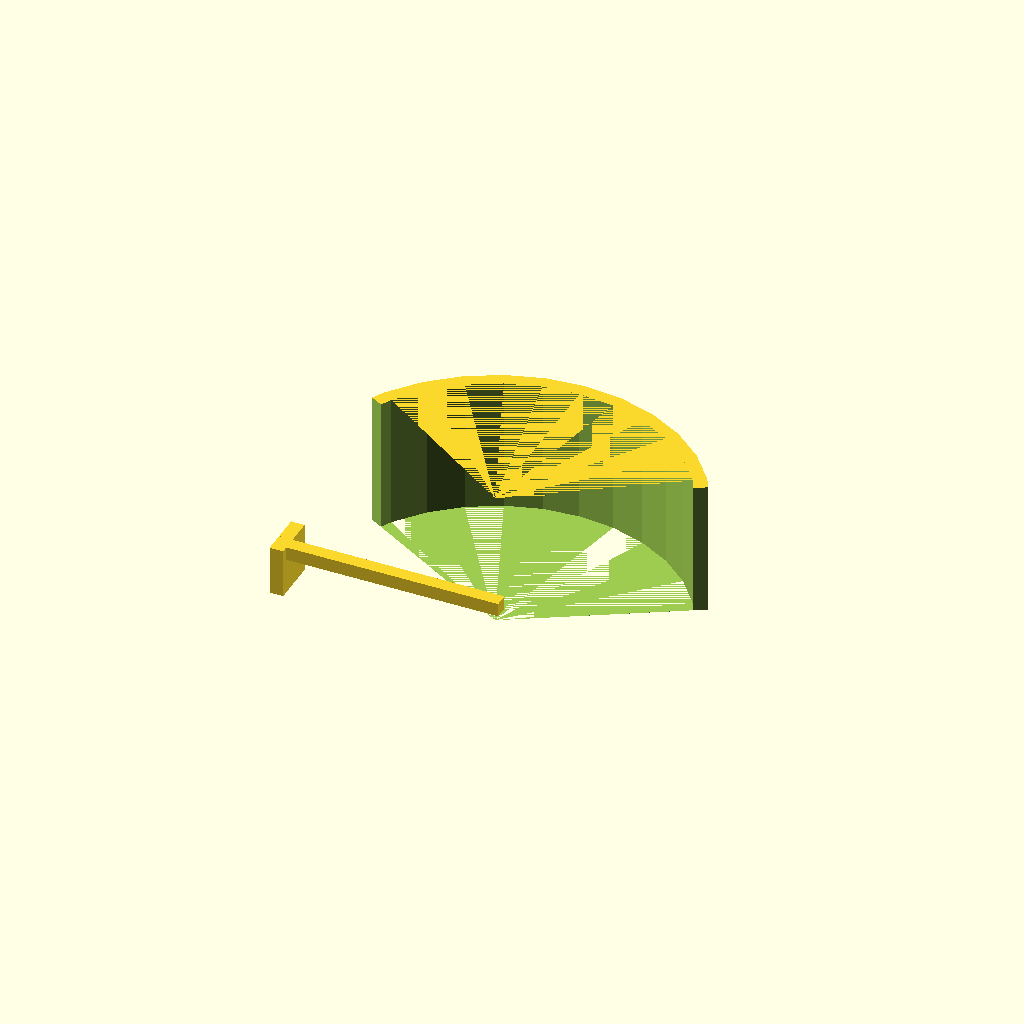
Cell 1: rendered with the file's own defaults.
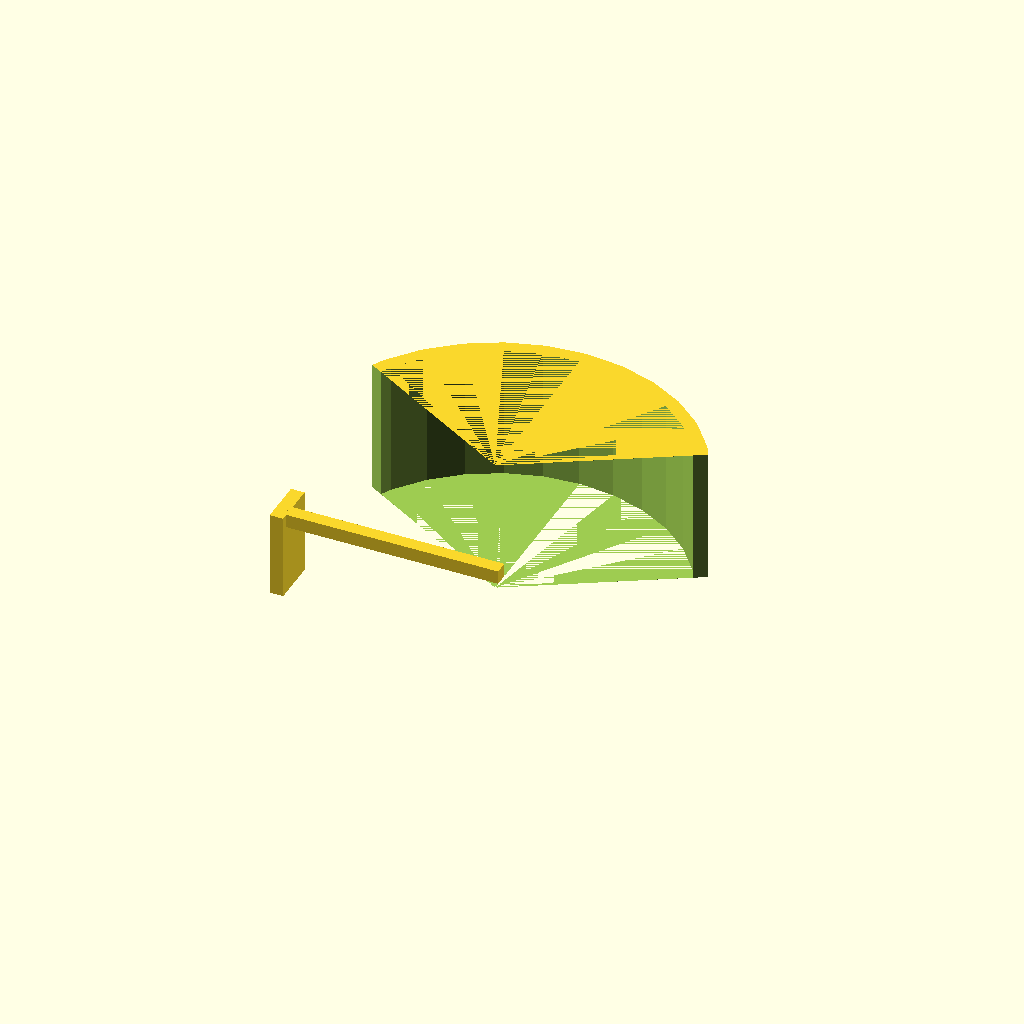
Cell 2: bowl_rim_h = 16 (everything else at default).
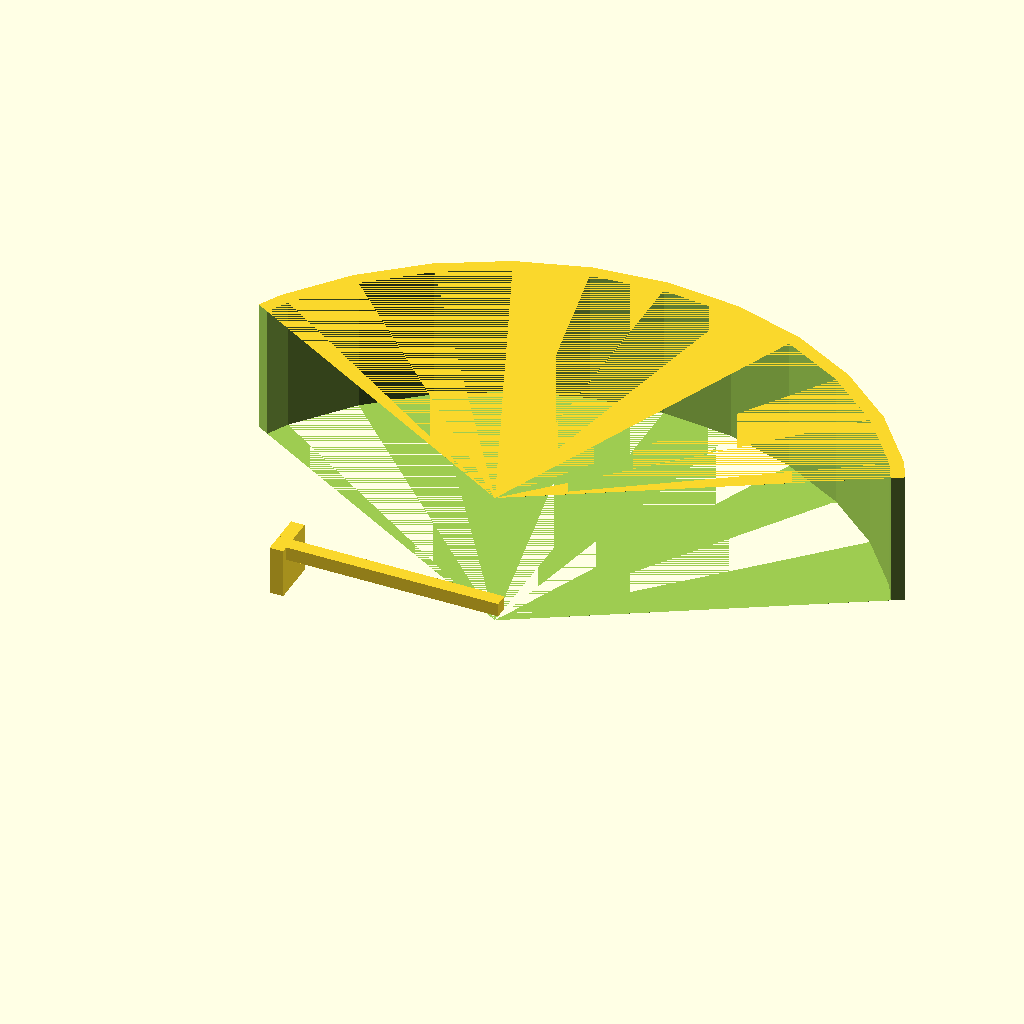
Cell 3 — bottle_od set to 160, the other parameters unchanged.
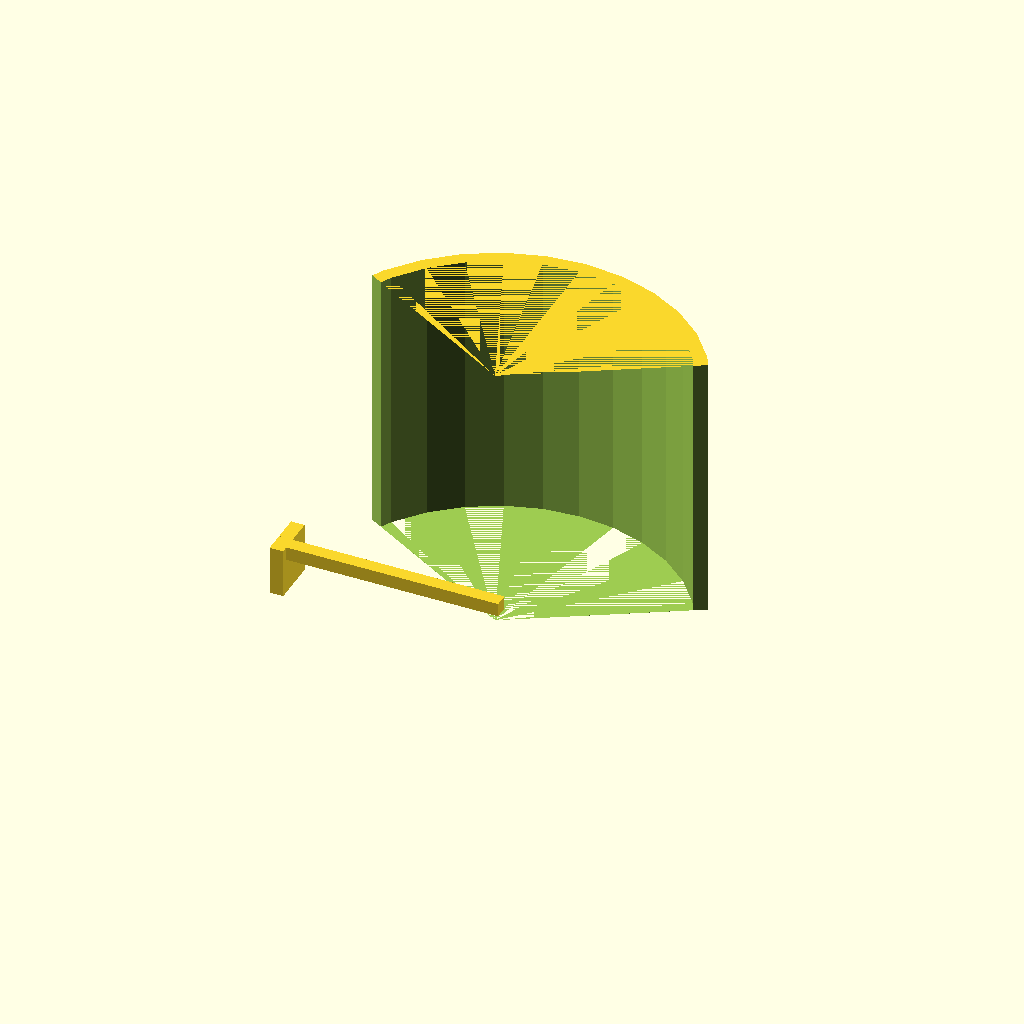
Cell 4: bottle_grip_h = 60 (everything else at default).
One fixed orthographic camera (rotation 55°, 0°, 25°; colour scheme Cornfield) for every cell.
OpenSCAD source file models/cat-water-bottle-clip/01-hook-clip.scad:
// Cat water bottle hook clip
// Hooks under the bowl rim, upper arm grips the bottle body.
// Squeeze the arms together to release; lift bottle straight up to refill.
//
// Usage: openscad -o 01-hook-clip.stl 01-hook-clip.scad

include <../../common/utils.scad>

// ── Parameters ────────────────────────────────────────────────────────────────
bowl_od          = 160;   // outer diameter of the metal bowl
bowl_rim_h       =   8;   // height of the bowl rim wall
bowl_rim_thick   =   2;   // thickness of the bowl rim wall

bottle_od        =  80;   // outer diameter of bottle at grip point
bottle_grip_h    =  30;   // vertical height the saddle wraps around

wall             =   3;   // printed wall thickness
clip_gap         =   2;   // gap so the hook slides over the rim (adjust to fit)
arm_length       =  50;   // length of arm from bowl hook to bottle saddle

// ── Derived ───────────────────────────────────────────────────────────────────
hook_id  = bowl_rim_thick + clip_gap + FIT_CLEARANCE;
hook_h   = bowl_rim_h * 0.7;   // hook engages lower portion of rim

saddle_r = bottle_od / 2 + FIT_CLEARANCE;

// ── Modules ───────────────────────────────────────────────────────────────────

// Downward hook that catches under the bowl rim
module bowl_hook() {
    // Outer vertical back
    cube([wall, wall + hook_id + wall, bowl_rim_h + wall]);
    // Horizontal inward tooth at bottom
    translate([0, 0, 0])
        cube([wall, wall, bowl_rim_h + wall]);   // back wall (included above)
    // Inward horizontal shelf
    translate([0, wall, 0])
        cube([wall, hook_id, wall]);
}

// Half-saddle that wraps around the bottle
module bottle_saddle_half() {
    wrap_angle = 120;   // degrees of wrap per half
    difference() {
        cylinder(h = bottle_grip_h, r = saddle_r + wall, $fn = $fn);
        // hollow out
        cylinder(h = bottle_grip_h, r = saddle_r, $fn = $fn);
        // cut to half + wrap_angle/2
        rotate([0, 0, wrap_angle / 2])
            translate([-saddle_r * 2, 0, -1])
                cube([saddle_r * 4, saddle_r * 4, bottle_grip_h + 2]);
        // mirror cut
        rotate([0, 0, 180 - wrap_angle / 2])
            translate([-saddle_r * 4, 0, -1])
                cube([saddle_r * 4, saddle_r * 4, bottle_grip_h + 2]);
    }
}

// Arm connecting hook to saddle
module arm() {
    cube([arm_length, wall, wall]);
}

// ── Assembly ──────────────────────────────────────────────────────────────────
// Bowl hook at origin
bowl_hook();

// Arm running outward from hook
translate([0, wall / 2, bowl_rim_h])
    arm();

// Bottle saddle at end of arm, centred on arm width
translate([arm_length, 0, bowl_rim_h])
    rotate([0, 0, 90])
        bottle_saddle_half();
Parameter table extracted from the source (name, type, default, range or options):
bowl_od: number, default 160
bowl_rim_h: number, default 8
bowl_rim_thick: number, default 2
bottle_od: number, default 80
bottle_grip_h: number, default 30
wall: number, default 3
clip_gap: number, default 2
arm_length: number, default 50
